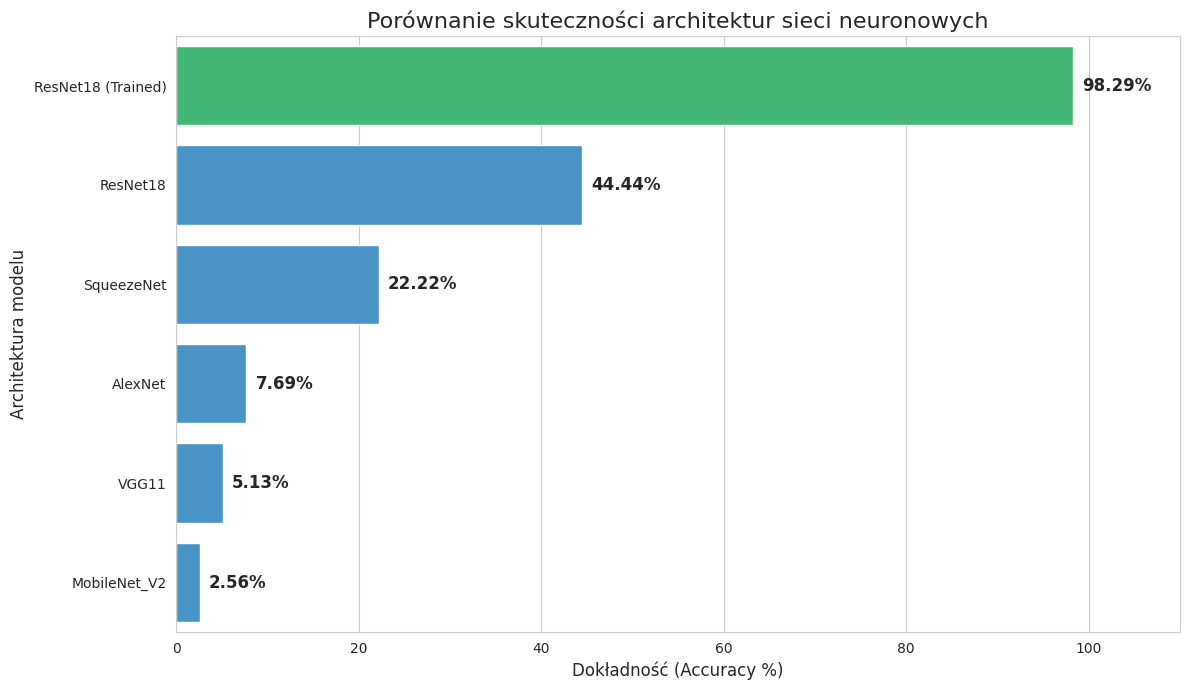

The matplotlib source for this figure:
# --- Sekcja 9: Finalne zestawienie wyników i wizualizacja wydajności ---

import matplotlib.pyplot as plt
import pandas as pd
import seaborn as sns

def final_models_comparison():
    """
    Tworzy wykres słupkowy porównujący celność różnych architektur.
    Wyróżnia wytrenowany model na tle modeli bazowych.
    """
    # 1. Przygotowanie danych (wyniki uzyskane z wcześniejszych testów)
    # Lista zawiera modele pre-trenowane z podmienioną, ale jeszcze nie nauczoną głowicą
    data = {
        'Model': ['ResNet18', 'AlexNet', 'VGG11', 'MobileNet_V2', 'SqueezeNet'],
        'Accuracy (%)': [44.44, 7.69, 5.13, 2.56, 22.22] 
    }

    # Dodanie wyników Twojego modelu po pełnym procesie uczenia (15 epok)
    data['Model'].append('ResNet18 (Trained)')
    data['Accuracy (%)'].append(98.29)

    # Tworzenie obiektu DataFrame dla łatwiejszego zarządzania danymi i sortowania
    df = pd.DataFrame(data)
    # Sortowanie od najlepszego wyniku dla lepszej czytelności wykresu
    df = df.sort_values(by='Accuracy (%)', ascending=False)

    # 2. Konfiguracja wizualna wykresu
    plt.figure(figsize=(12, 7))
    sns.set_style("whitegrid") # Dodanie siatki w tle dla lepszej orientacji

    # Logika kolorowania: model wytrenowany (zielony), modele bazowe (niebieski)
    colors = ['#2ecc71' if 'Trained' in m else '#3498db' for m in df['Model']]

    # Generowanie wykresu słupkowego (horyzontalnego)
    barplot = sns.barplot(x='Accuracy (%)', y='Model', data=df, palette=colors)

    # Dodanie precyzyjnych etykiet tekstowych na końcach słupków
    for i, p in enumerate(barplot.patches):
        width = p.get_width()
        plt.text(width + 1,                          # Pozycja X (lekko za słupkiem)
                 p.get_y() + p.get_height()/2,      # Pozycja Y (środek słupka)
                 f'{width:.2f}%',                   # Tekst (formatowanie do 2 miejsc po przecinku)
                 va='center',                       # Wyśrodkowanie w pionie
                 fontsize=12, 
                 fontweight='bold')

    # Opisanie osi i nadanie tytułu
    plt.title('Porównanie skuteczności architektur sieci neuronowych', fontsize=16)
    plt.xlabel('Dokładność (Accuracy %)', fontsize=12)
    plt.ylabel('Architektura modelu', fontsize=12)
    
    # Ustawienie limitu osi X do 110, aby napisy nie wychodziły poza obszar
    plt.xlim(0, 110) 
    plt.tight_layout()
    plt.show()

    # 3. Wyświetlenie tabeli w formie tekstowej w konsoli
    print("\n--- ZESTAWIENIE PROCENTOWE SKUTECZNOŚCI ---")
    print(df.to_string(index=False))

# Uruchomienie generowania raportu
final_models_comparison()